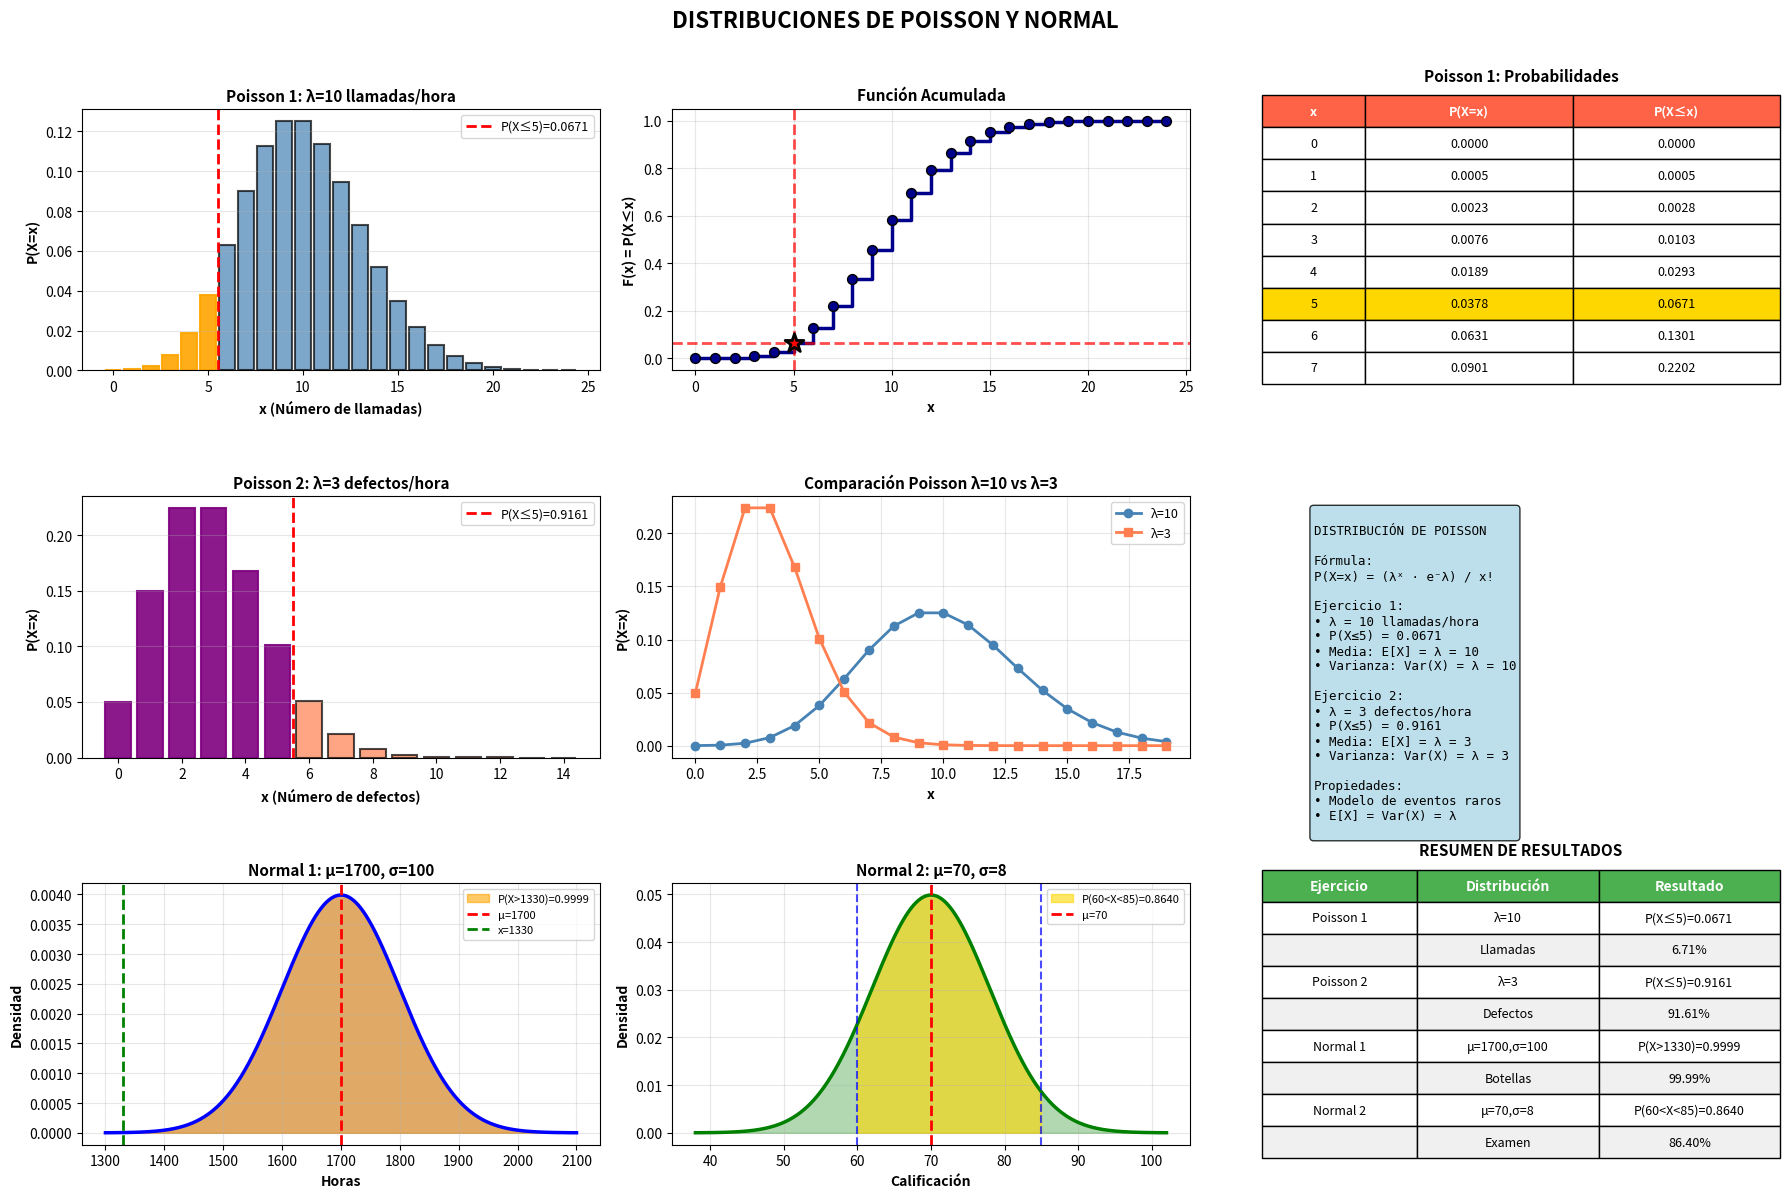

Python code for this plot:
import matplotlib.pyplot as plt
import numpy as np
from scipy.stats import poisson, norm
from scipy.special import factorial

print("=" * 80)
print("TALLER: DISTRIBUCIONES DE POISSON Y NORMAL")
print("Alexander Morales")
print("=" * 80)

# ============================================================================
# EJERCICIO POISSON 1: Llamadas Telefónicas por Hora
# ============================================================================

print("\n" + "=" * 80)
print("EJERCICIO POISSON 1: Llamadas Telefónicas")
print("=" * 80)

print("\nUn centro de llamados recibe en promedio 10 llamadas por hora.")
print("¿P(X ≤ llamadas en 1 hora)?")
print("\nDatos: λ=10 (Promedio de llamadas por hora)")
print("       X ≥ 7 (Llamados que desean calcular cierta)")

# Parámetro lambda
lambda_1 = 10

# Fórmula de Poisson: P(X=x) = (λ^x * e^(-λ)) / x!
print(f"\nFórmula: P(X=x) = (λ^x * e^(-λ)) / x!")

# Calcular P(X≤5)
x_val = 5
prob_x5 = poisson.cdf(x_val, lambda_1)
print(f"\nP(X≤{x_val}) = {prob_x5:.4f} ≈ 6.71%")

# Verificación manual
print(f"\nVerificación: P(X≤5) = Σ P(X=x) para x=0,1,2,3,4,5")
prob_manual = sum(poisson.pmf(k, lambda_1) for k in range(x_val + 1))
print(f"P(X≤5) = {prob_manual:.4f}")

# Razón del cálculo
print(f"\nRazón: P(X≤5) = {prob_x5:.4f} ≈ 0.0671 = 6.71%")

# ============================================================================
# EJERCICIO POISSON 2: Defectos en Máquina
# ============================================================================

print("\n" + "=" * 80)
print("EJERCICIO POISSON 2: Defectos en Máquina")
print("=" * 80)

print("\nEn una fábrica de chocolate se producen 3 defectos en una")
print("máquina por cada hora de trabajo.")
print("E(X) ≤ 5 defectos en 1 hora?")
print("\nDatos: λ=3 (Promedio de defectos por hora)")
print("       X ≤ 5 (Defectos a calcular por hora)")

lambda_2 = 3

# Calcular probabilidades
print("\n" + "-" * 70)
print("DISTRIBUCIÓN DE PROBABILIDADES:")
print("-" * 70)

for x in range(6):
    prob = poisson.pmf(x, lambda_2)
    print(f"P(X={x}) = {prob:.4f} = {prob*100:.2f}%")

# P(X≤5)
prob_x5_ej2 = poisson.cdf(5, lambda_2)
print("-" * 70)
print(f"P(X≤5) = {prob_x5_ej2:.4f} = {prob_x5_ej2*100:.2f}%")

# ============================================================================
# EJERCICIO NORMAL 1: Botellas de Agua (Distribución Normal)
# ============================================================================

print("\n" + "=" * 80)
print("EJERCICIO NORMAL 1: Botellas de Agua - Marca Sigue una Distribución")
print("=" * 80)

print("\nLa función de los botellas de cada marca sigue una distribución")
print("normal con media de 1700 horas y desviación estándar 100 horas.")
print("E.P(X) ≤ Villa Vale más de 1356 y 4")
print("\nDatos: μ = 1700 h (Media)")
print("       σ = 100 h (Desviación estándar)")

mu_1 = 1700
sigma_1 = 100

# Datos del ejercicio
print("\nDatos del problema:")
print("• Media μ = 1700 h")
print("• Desviación estándar σ = 100 h")  
print("• Queremos P(X > 1330)")

# Convertir a valores z:
x_value = 1330
z = (x_value - mu_1) / sigma_1

print(f"\nConvertir a valor z:")
print(f"z = (X - μ) / σ = ({x_value} - {mu_1}) / {sigma_1}")
print(f"z = {z:.2f}")

# Calcular probabilidad
prob_normal_1 = 1 - norm.cdf(x_value, mu_1, sigma_1)
print(f"\nP(X > {x_value}) = 1 - P(X ≤ {x_value})")
print(f"P(X > {x_value}) = 1 - Φ(z)")
print(f"P(X > {x_value}) = 1 - Φ({z:.2f})")
print(f"P(X > {x_value}) = {prob_normal_1:.4f} = {prob_normal_1*100:.2f}%")

# ============================================================================
# EJERCICIO NORMAL 2: Calificaciones de Examen
# ============================================================================

print("\n" + "=" * 80)
print("EJERCICIO NORMAL 2: Calificaciones de un Examen")
print("=" * 80)

print("\nLas calificaciones de un examen se distribuyen normalmente")
print("con media de 70 y desviación estándar de 8")
print("¿P(X) ≤ estimula obtenga una calificación entre 60 y 85?")
print("\nDatos: μ = 70")
print("       σ = 8")

mu_2 = 70
sigma_2 = 8

# Calcular P(60 < X < 85)
x1 = 60
x2 = 85

# Convertir a z
z1 = (x1 - mu_2) / sigma_2
z2 = (x2 - mu_2) / sigma_2

print(f"\nConvertir a valores z:")
print(f"z₁ = ({x1} - {mu_2}) / {sigma_2} = {z1:.2f}")
print(f"z₂ = ({x2} - {mu_2}) / {sigma_2} = {z2:.2f}")

# Calcular probabilidades
prob_z1 = norm.cdf(x1, mu_2, sigma_2)
prob_z2 = norm.cdf(x2, mu_2, sigma_2)
prob_between = prob_z2 - prob_z1

print(f"\nP({x1} < X < {x2}) = Φ(z₂) - Φ(z₁)")
print(f"P({x1} < X < {x2}) = Φ({z2:.2f}) - Φ({z1:.2f})")
print(f"P({x1} < X < {x2}) = {prob_z2:.4f} - {prob_z1:.4f}")
print(f"P({x1} < X < {x2}) = {prob_between:.4f} = {prob_between*100:.2f}%")

# ============================================================================
# VISUALIZACIONES
# ============================================================================

fig = plt.figure(figsize=(18, 12))
fig.suptitle('DISTRIBUCIONES DE POISSON Y NORMAL', fontsize=16, fontweight='bold', y=0.995)

# ========== POISSON 1 ==========

# Gráfico 1: Distribución Poisson λ=10
ax1 = plt.subplot(3, 3, 1)
x_poisson_1 = np.arange(0, 25)
y_poisson_1 = poisson.pmf(x_poisson_1, lambda_1)

bars = ax1.bar(x_poisson_1, y_poisson_1, width=0.8, alpha=0.7, 
            color='steelblue', edgecolor='black', linewidth=1.5)

# Destacar x≤5
for i in range(6):
    bars[i].set_color('orange')
    bars[i].set_alpha(0.9)

ax1.set_xlabel('x (Número de llamadas)', fontsize=10, fontweight='bold')
ax1.set_ylabel('P(X=x)', fontsize=10, fontweight='bold')
ax1.set_title(f'Poisson 1: λ={lambda_1} llamadas/hora', fontsize=11, fontweight='bold')
ax1.grid(axis='y', alpha=0.3)
ax1.axvline(x=5.5, color='red', linestyle='--', linewidth=2, label=f'P(X≤5)={prob_x5:.4f}')
ax1.legend(fontsize=9)

# Gráfico 2: Función acumulada Poisson 1
ax2 = plt.subplot(3, 3, 2)
x_range = np.arange(0, 25)
cdf_vals = [poisson.cdf(x, lambda_1) for x in x_range]

ax2.step(x_range, cdf_vals, where='post', linewidth=2.5, color='darkblue')
ax2.scatter(x_range, cdf_vals, s=50, color='darkblue', zorder=5, edgecolors='black')
ax2.axhline(y=prob_x5, color='red', linestyle='--', linewidth=2, alpha=0.7)
ax2.axvline(x=5, color='red', linestyle='--', linewidth=2, alpha=0.7)
ax2.scatter([5], [prob_x5], s=200, color='red', marker='*', 
        edgecolors='black', linewidth=2, zorder=10)

ax2.set_xlabel('x', fontsize=10, fontweight='bold')
ax2.set_ylabel('F(x) = P(X≤x)', fontsize=10, fontweight='bold')
ax2.set_title('Función Acumulada', fontsize=11, fontweight='bold')
ax2.grid(True, alpha=0.3)

# Gráfico 3: Tabla Poisson 1
ax3 = plt.subplot(3, 3, 3)
ax3.axis('tight')
ax3.axis('off')

table_data = [['x', 'P(X=x)', 'P(X≤x)']]
for x in range(8):
    pmf = poisson.pmf(x, lambda_1)
    cdf = poisson.cdf(x, lambda_1)
    table_data.append([f'{x}', f'{pmf:.4f}', f'{cdf:.4f}'])

table = ax3.table(cellText=table_data, cellLoc='center', loc='center',
                colWidths=[0.2, 0.4, 0.4])
table.auto_set_font_size(False)
table.set_fontsize(9)
table.scale(1, 2)

for i in range(3):
    table[(0, i)].set_facecolor('#FF6347')
    table[(0, i)].set_text_props(weight='bold', color='white')

# Destacar fila x=5
table[(6, 0)].set_facecolor('#FFD700')
table[(6, 1)].set_facecolor('#FFD700')
table[(6, 2)].set_facecolor('#FFD700')

ax3.set_title('Poisson 1: Probabilidades', fontsize=11, fontweight='bold', pad=20)

# ========== POISSON 2 ==========

# Gráfico 4: Distribución Poisson λ=3
ax4 = plt.subplot(3, 3, 4)
x_poisson_2 = np.arange(0, 15)
y_poisson_2 = poisson.pmf(x_poisson_2, lambda_2)

bars2 = ax4.bar(x_poisson_2, y_poisson_2, width=0.8, alpha=0.7, 
                color='coral', edgecolor='black', linewidth=1.5)

for i in range(6):
    bars2[i].set_color('purple')
    bars2[i].set_alpha(0.9)

ax4.set_xlabel('x (Número de defectos)', fontsize=10, fontweight='bold')
ax4.set_ylabel('P(X=x)', fontsize=10, fontweight='bold')
ax4.set_title(f'Poisson 2: λ={lambda_2} defectos/hora', fontsize=11, fontweight='bold')
ax4.grid(axis='y', alpha=0.3)
ax4.axvline(x=5.5, color='red', linestyle='--', linewidth=2, 
        label=f'P(X≤5)={prob_x5_ej2:.4f}')
ax4.legend(fontsize=9)

# Gráfico 5: Comparación Poisson
ax5 = plt.subplot(3, 3, 5)
x_comp = np.arange(0, 20)
y_comp_1 = poisson.pmf(x_comp, lambda_1)
y_comp_2 = poisson.pmf(x_comp, lambda_2)

ax5.plot(x_comp, y_comp_1, 'o-', linewidth=2, markersize=6, 
        label=f'λ={lambda_1}', color='steelblue')
ax5.plot(x_comp, y_comp_2, 's-', linewidth=2, markersize=6, 
        label=f'λ={lambda_2}', color='coral')

ax5.set_xlabel('x', fontsize=10, fontweight='bold')
ax5.set_ylabel('P(X=x)', fontsize=10, fontweight='bold')
ax5.set_title('Comparación Poisson λ=10 vs λ=3', fontsize=11, fontweight='bold')
ax5.legend(fontsize=9)
ax5.grid(True, alpha=0.3)

# Gráfico 6: Info Poisson
ax6 = plt.subplot(3, 3, 6)
ax6.axis('off')

info_poisson = f"""
DISTRIBUCIÓN DE POISSON

Fórmula:
P(X=x) = (λˣ · e⁻λ) / x!

Ejercicio 1:
• λ = {lambda_1} llamadas/hora
• P(X≤5) = {prob_x5:.4f}
• Media: E[X] = λ = {lambda_1}
• Varianza: Var(X) = λ = {lambda_1}

Ejercicio 2:
• λ = {lambda_2} defectos/hora
• P(X≤5) = {prob_x5_ej2:.4f}
• Media: E[X] = λ = {lambda_2}
• Varianza: Var(X) = λ = {lambda_2}

Propiedades:
• Modelo de eventos raros
• E[X] = Var(X) = λ
"""

ax6.text(0.1, 0.95, info_poisson, transform=ax6.transAxes,
        fontsize=9, verticalalignment='top', fontfamily='monospace',
        bbox=dict(boxstyle='round', facecolor='lightblue', alpha=0.8))

# ========== NORMAL 1 ==========

# Gráfico 7: Distribución Normal μ=1700, σ=100
ax7 = plt.subplot(3, 3, 7)
x_normal_1 = np.linspace(mu_1 - 4*sigma_1, mu_1 + 4*sigma_1, 1000)
y_normal_1 = norm.pdf(x_normal_1, mu_1, sigma_1)

ax7.plot(x_normal_1, y_normal_1, 'b-', linewidth=2.5)
ax7.fill_between(x_normal_1, y_normal_1, alpha=0.3, color='blue')

# Área x > 1330
x_fill = x_normal_1[x_normal_1 >= x_value]
y_fill = norm.pdf(x_fill, mu_1, sigma_1)
ax7.fill_between(x_fill, y_fill, alpha=0.6, color='orange', 
                label=f'P(X>{x_value})={prob_normal_1:.4f}')

ax7.axvline(mu_1, color='red', linestyle='--', linewidth=2, label=f'μ={mu_1}')
ax7.axvline(x_value, color='green', linestyle='--', linewidth=2, label=f'x={x_value}')

ax7.set_xlabel('Horas', fontsize=10, fontweight='bold')
ax7.set_ylabel('Densidad', fontsize=10, fontweight='bold')
ax7.set_title(f'Normal 1: μ={mu_1}, σ={sigma_1}', fontsize=11, fontweight='bold')
ax7.legend(fontsize=8)
ax7.grid(True, alpha=0.3)

# ========== NORMAL 2 ==========

# Gráfico 8: Distribución Normal μ=70, σ=8
ax8 = plt.subplot(3, 3, 8)
x_normal_2 = np.linspace(mu_2 - 4*sigma_2, mu_2 + 4*sigma_2, 1000)
y_normal_2 = norm.pdf(x_normal_2, mu_2, sigma_2)

ax8.plot(x_normal_2, y_normal_2, 'g-', linewidth=2.5)
ax8.fill_between(x_normal_2, y_normal_2, alpha=0.3, color='green')

# Área entre 60 y 85
x_fill2 = x_normal_2[(x_normal_2 >= x1) & (x_normal_2 <= x2)]
y_fill2 = norm.pdf(x_fill2, mu_2, sigma_2)
ax8.fill_between(x_fill2, y_fill2, alpha=0.6, color='gold',
                label=f'P({x1}<X<{x2})={prob_between:.4f}')

ax8.axvline(mu_2, color='red', linestyle='--', linewidth=2, label=f'μ={mu_2}')
ax8.axvline(x1, color='blue', linestyle='--', linewidth=1.5, alpha=0.7)
ax8.axvline(x2, color='blue', linestyle='--', linewidth=1.5, alpha=0.7)

ax8.set_xlabel('Calificación', fontsize=10, fontweight='bold')
ax8.set_ylabel('Densidad', fontsize=10, fontweight='bold')
ax8.set_title(f'Normal 2: μ={mu_2}, σ={sigma_2}', fontsize=11, fontweight='bold')
ax8.legend(fontsize=8)
ax8.grid(True, alpha=0.3)

# Gráfico 9: Resumen
ax9 = plt.subplot(3, 3, 9)
ax9.axis('tight')
ax9.axis('off')

summary_data = [
    ['Ejercicio', 'Distribución', 'Resultado'],
    ['Poisson 1', f'λ={lambda_1}', f'P(X≤5)={prob_x5:.4f}'],
    ['', 'Llamadas', f'{prob_x5*100:.2f}%'],
    ['Poisson 2', f'λ={lambda_2}', f'P(X≤5)={prob_x5_ej2:.4f}'],
    ['', 'Defectos', f'{prob_x5_ej2*100:.2f}%'],
    ['Normal 1', f'μ={mu_1},σ={sigma_1}', f'P(X>{x_value})={prob_normal_1:.4f}'],
    ['', 'Botellas', f'{prob_normal_1*100:.2f}%'],
    ['Normal 2', f'μ={mu_2},σ={sigma_2}', f'P({x1}<X<{x2})={prob_between:.4f}'],
    ['', 'Examen', f'{prob_between*100:.2f}%']
]

table = ax9.table(cellText=summary_data, cellLoc='center', loc='center',
                colWidths=[0.3, 0.35, 0.35])
table.auto_set_font_size(False)
table.set_fontsize(9)
table.scale(1, 2)

for i in range(3):
    table[(0, i)].set_facecolor('#4CAF50')
    table[(0, i)].set_text_props(weight='bold', color='white', fontsize=10)

for i in range(1, len(summary_data)):
    for j in range(3):
        if i % 2 == 0:
            table[(i, j)].set_facecolor('#f0f0f0')

ax9.set_title('RESUMEN DE RESULTADOS', fontsize=11, fontweight='bold', pad=20)

plt.tight_layout(rect=[0, 0, 1, 0.99])
plt.savefig('Taller4_parte1.png', dpi=300, bbox_inches='tight')
plt.savefig('Taller4_parte2.png', dpi=300, bbox_inches='tight')
plt.show()

